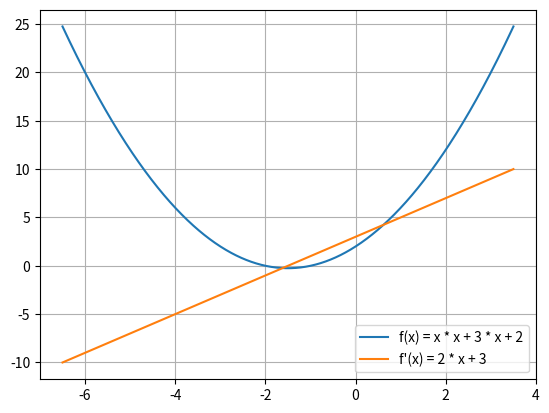

Reproduce this figure in Python.
# 定义函数f，计算二次函数f(x) = x ^ 2 + 3 * x + 2的值
def f(x):
    return x * x + 3 * x + 2

# 手动求出f关于x的导数函数，结果是2 * x + 3
def df(x):
    return 2 * x + 3

import numpy as np
import matplotlib.pyplot as plt

if __name__ == '__main__':
    # 使用linspace，生成自变量x的值
    x = np.linspace(-6.5, 3.5, 1000)
    y_f = f(x) # 计算函数f的值
    y_df = df(x) # 计算函数df的值
    # 使用plot绘制图
    plt.plot(x, y_f, label='f(x) = x * x + 3 * x + 2')
    plt.plot(x, y_df, label="f'(x) = 2 * x + 3")
    plt.legend() # 对图像进行标记
    plt.grid(True) # 使用grid函数标记出网格线
    plt.show() # 展示图像

